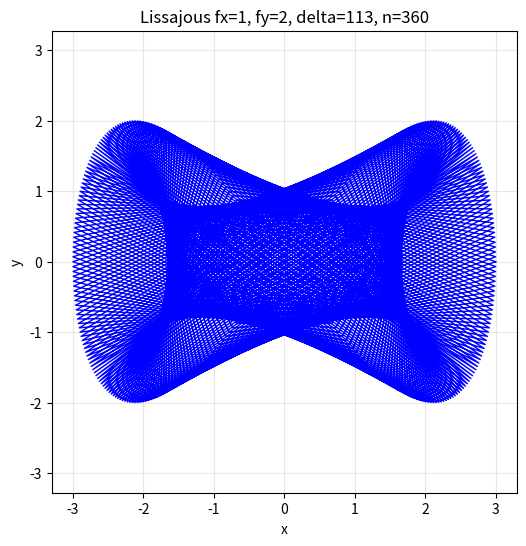

Source code (Python):
"""Plotting functions for Lissajous curves and related shapes."""

import math

import numpy as np
import matplotlib.pyplot as plt


def circle_polyline(delta: int) -> tuple[np.ndarray, np.ndarray]:
    """Generate x and y coordinates for a circle polyline.

    A circle is a special case of a Lissajous curve with fx = fy = 1.

    Args:
        delta: Positive integer less than 360

    Returns:
        Arrays of x and y coordinates for n points

    Raises:
        ValueError: If delta is invalid (see angle_list for requirements)
    """
    return lissajou_polyline(1, 1, delta)


def lissajou_polyline(fx: int, fy: int, delta: int) -> tuple[np.ndarray, np.ndarray]:
    """Generate x and y coordinates for a Lissajous curve polyline.

    The Lissajous curve is computed using parametric equations:
    x = cos(fx * t), y = sin(fy * t)
    where t is generated by angle_list(delta), and fx, fy are the frequencies.

    Args:
        fx: Frequency for x coordinate (positive integer)
        fy: Frequency for y coordinate (positive integer)
        delta: Positive integer less than 360

    Returns:
        Arrays of x and y coordinates for n points

    Raises:
        ValueError: If fx or fy is not positive
        ValueError: If delta is invalid (see angle_list for requirements)
    """
    if fx <= 0:
        raise ValueError("fx must be positive")
    if fy <= 0:
        raise ValueError("fy must be positive")

    # Generate angles
    angles: list[int] = angle_list(delta)

    # Convert degrees to radians
    t: np.ndarray = np.array(angles) * np.pi / 180

    # Compute x and y coordinates with frequencies
    x: np.ndarray = 3 * np.cos(fx * t)
    y: np.ndarray = 2 * np.sin(fy * t)

    return x, y


def plot_polyline(x: np.ndarray, y: np.ndarray, title: str = "Polyline") -> None:
    """Plot a polyline given x and y coordinate arrays.

    The polyline is closed by appending the first point to the end before plotting.

    Args:
        x: Array of x coordinates
        y: Array of y coordinates
        title: Title for the plot (default: "Polyline")
    """
    # Close the polyline by appending the first point to the end
    x_closed: np.ndarray = np.append(x, x[0])
    y_closed: np.ndarray = np.append(y, y[0])

    plt.figure(figsize=(6, 6))
    plt.plot(x_closed, y_closed, 'b-', linewidth=1)
    plt.axis('equal')
    plt.grid(True, alpha=0.3)
    plt.title(title)
    plt.xlabel('x')
    plt.ylabel('y')
    plt.show()


def plot_circle(delta: int) -> None:
    """Plot a circle by drawing lines between points at angles determined by delta.

    A circle is a special case of a Lissajous curve with fx = fy = 1.

    Args:
        delta: Positive integer less than 360

    Raises:
        ValueError: If delta is invalid (see angle_list for requirements)
    """
    plot_lissajou(1, 1, delta)


def plot_lissajou(fx: int, fy: int, delta: int) -> None:
    """Plot a Lissajous curve by drawing lines between points.

    The Lissajous curve is computed using parametric equations:
    x = cos(fx * t), y = sin(fy * t)
    where t is generated by angle_list(delta), and fx, fy are the frequencies.

    Args:
        fx: Frequency for x coordinate (positive integer)
        fy: Frequency for y coordinate (positive integer)
        delta: Positive integer less than 360

    Raises:
        ValueError: If fx, fy, or delta is invalid
    """
    x: np.ndarray
    y: np.ndarray
    x, y = lissajou_polyline(fx, fy, delta)
    assert len(x) == len(y), "x and y arrays must have the same length"
    n: int = len(x)
    plot_polyline(x, y, title=f'Lissajous fx={fx}, fy={fy}, delta={delta}, n={n}')


def angle_list(delta: int) -> list[int]:
    """Generate a list of n angles in range(360).

    The number of angles n is computed as n = 360 / gcd(delta, 360).
    Each angle i in the list is computed as (delta * i) % 360 for i in range(n).

    Args:
        delta: Positive integer less than 360

    Returns:
        List of n angles where angle[i] = (delta * i) % 360

    Raises:
        ValueError: If delta is not positive or >= 360
    """
    if delta <= 0:
        raise ValueError("delta must be positive")
    if delta >= 360:
        raise ValueError("delta must be less than 360")

    m: int = math.gcd(delta, 360)
    n: int = 360 // m
    angles: list[int] = [(delta * i) % 360 for i in range(n)]
    return angles


if __name__ == "__main__":
    plot_lissajou(1, 2, 113)
